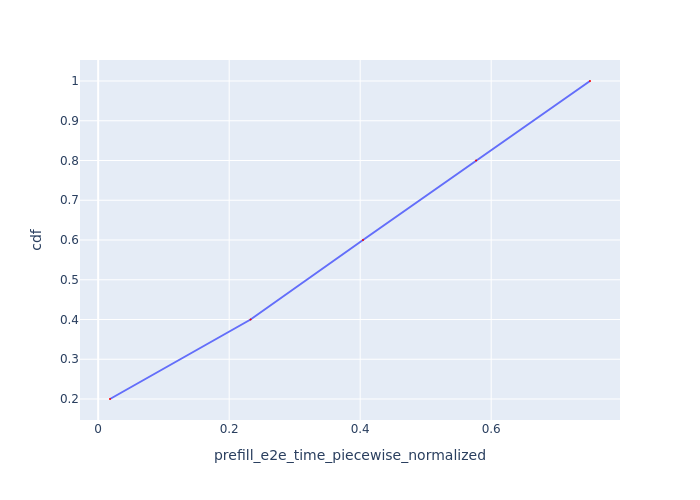

The file beside this chart, header and first rows:
Request Id, prefill_e2e_time_piecewise_normalized, cdf
0_0, 0.01804, 0.2
0_1, 0.2327, 0.4
0_2, 0.4043, 0.6
0_3, 0.5768, 0.8
0_4, 0.7508, 1.0
